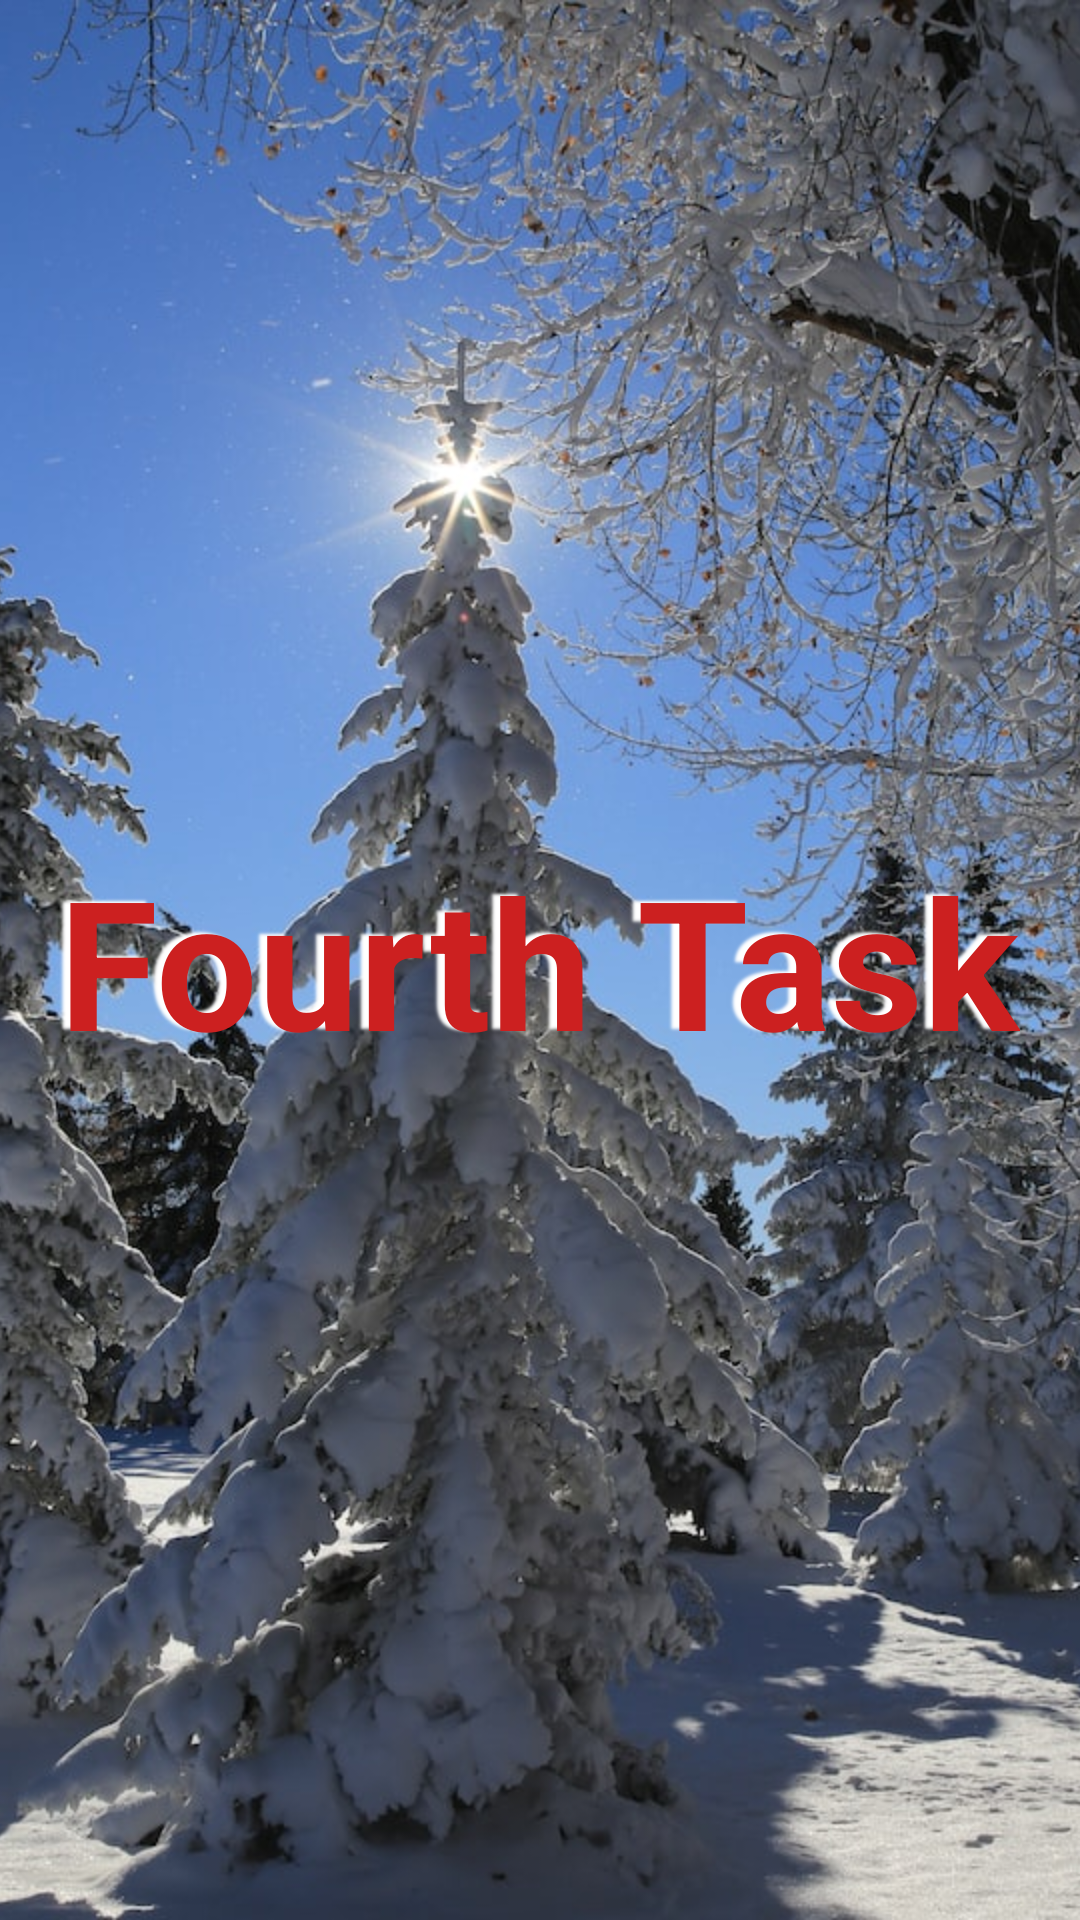

Layout XML and referenced resources for this Android screen:
<!-- AndroidManifest.xml: application theme Theme.Less5JavaApp -->
<!-- res/layout/activity_fourth.xml -->
<?xml version="1.0" encoding="utf-8"?>
<androidx.constraintlayout.widget.ConstraintLayout xmlns:android="http://schemas.android.com/apk/res/android"
    xmlns:app="http://schemas.android.com/apk/res-auto"
    xmlns:tools="http://schemas.android.com/tools"
    android:layout_width="match_parent"
    android:layout_height="match_parent"
    tools:context=".FourthActivity">

    <RelativeLayout
        android:layout_width="match_parent"
        android:layout_height="match_parent">
        <ImageView
            android:src="@drawable/photo2"
            android:scaleType="centerCrop"
            android:layout_width="match_parent"
            android:layout_height="match_parent"/>

    </RelativeLayout>
    <LinearLayout
        android:gravity="center"
        android:layout_width="match_parent"
        android:layout_height="match_parent">
        <TextView
            android:layout_width="wrap_content"
            android:layout_height="wrap_content"
            android:text="Fourth Task"
            android:textColor="#CC2020"
            android:textSize="60sp"
            android:textStyle="bold"
            android:shadowColor = "#FFFFFF"
            android:shadowDx = "-8"
            android:shadowDy = "-2"
            android:shadowRadius = "2"/>
    </LinearLayout>

</androidx.constraintlayout.widget.ConstraintLayout>
<!-- resources referenced by this layout -->
<resources>
  <!-- drawable photo2: png bitmap (drawable, 173579 bytes) -->
  <style name="Theme.Less5JavaApp" parent="Theme.MaterialComponents.DayNight.DarkActionBar">
          
          <item name="colorPrimary">@color/purple_500</item>
          <item name="colorPrimaryVariant">@color/purple_700</item>
          <item name="colorOnPrimary">@color/white</item>
          
          <item name="colorSecondary">@color/teal_200</item>
          <item name="colorSecondaryVariant">@color/teal_700</item>
          <item name="colorOnSecondary">@color/black</item>
          
          <item name="android:statusBarColor" tools:targetApi="l">?attr/colorPrimaryVariant</item>
          
      </style>
  <color name="purple_500">#FF6200EE</color>
  <color name="purple_700">#FF3700B3</color>
  <color name="white">#FFFFFFFF</color>
  <color name="teal_200">#FF03DAC5</color>
  <color name="teal_700">#FF018786</color>
  <color name="black">#FF000000</color>
</resources>
